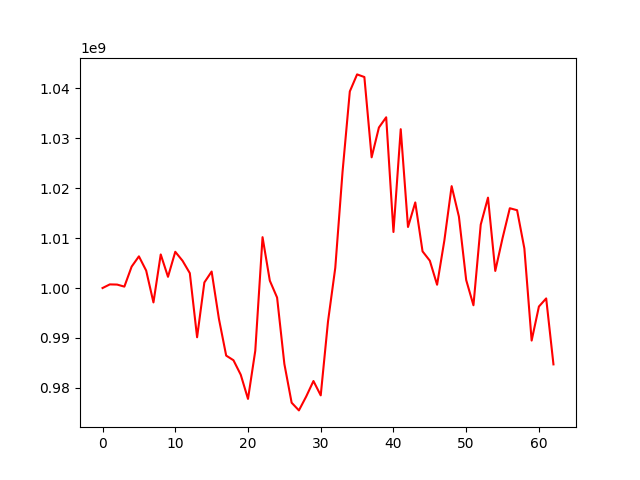

Data behind this chart, as committed beside it:
, 0
0, 1000000000
1, 1000727891
2, 1000692928
3, 1000284112
4, 1004292905
5, 1006351396
6, 1003492792
7, 997113736
8, 1006731061
9, 1002248619
10, 1007266563
11, 1005464303
12, 1002981941
13, 990129900
14, 1001117540
15, 1003308649
16, 993837832
17, 986454560
18, 985527061
19, 982629448
20, 977775682
21, 987421650
22, 1010195849
23, 1001476916
24, 998091899
25, 984785026
26, 977012324
27, 975471128
28, 978249286
29, 981361102
30, 978483467
31, 993285503
32, 1004044942
33, 1023300467
34, 1039407670
35, 1042823914
36, 1042296997
37, 1026203997
38, 1032175102
39, 1034227932
40, 1011232399
41, 1031842017
42, 1012234240
43, 1017160540
44, 1007352804
45, 1005480823
46, 1000660744
47, 1009537256
48, 1020428084
49, 1014319681
50, 1001609304
51, 996543974
52, 1012708137
53, 1018123592
54, 1003431014
55, 1009999932
56, 1015995036
57, 1015601707
58, 1007931937
59, 989472147
... 3 more rows
